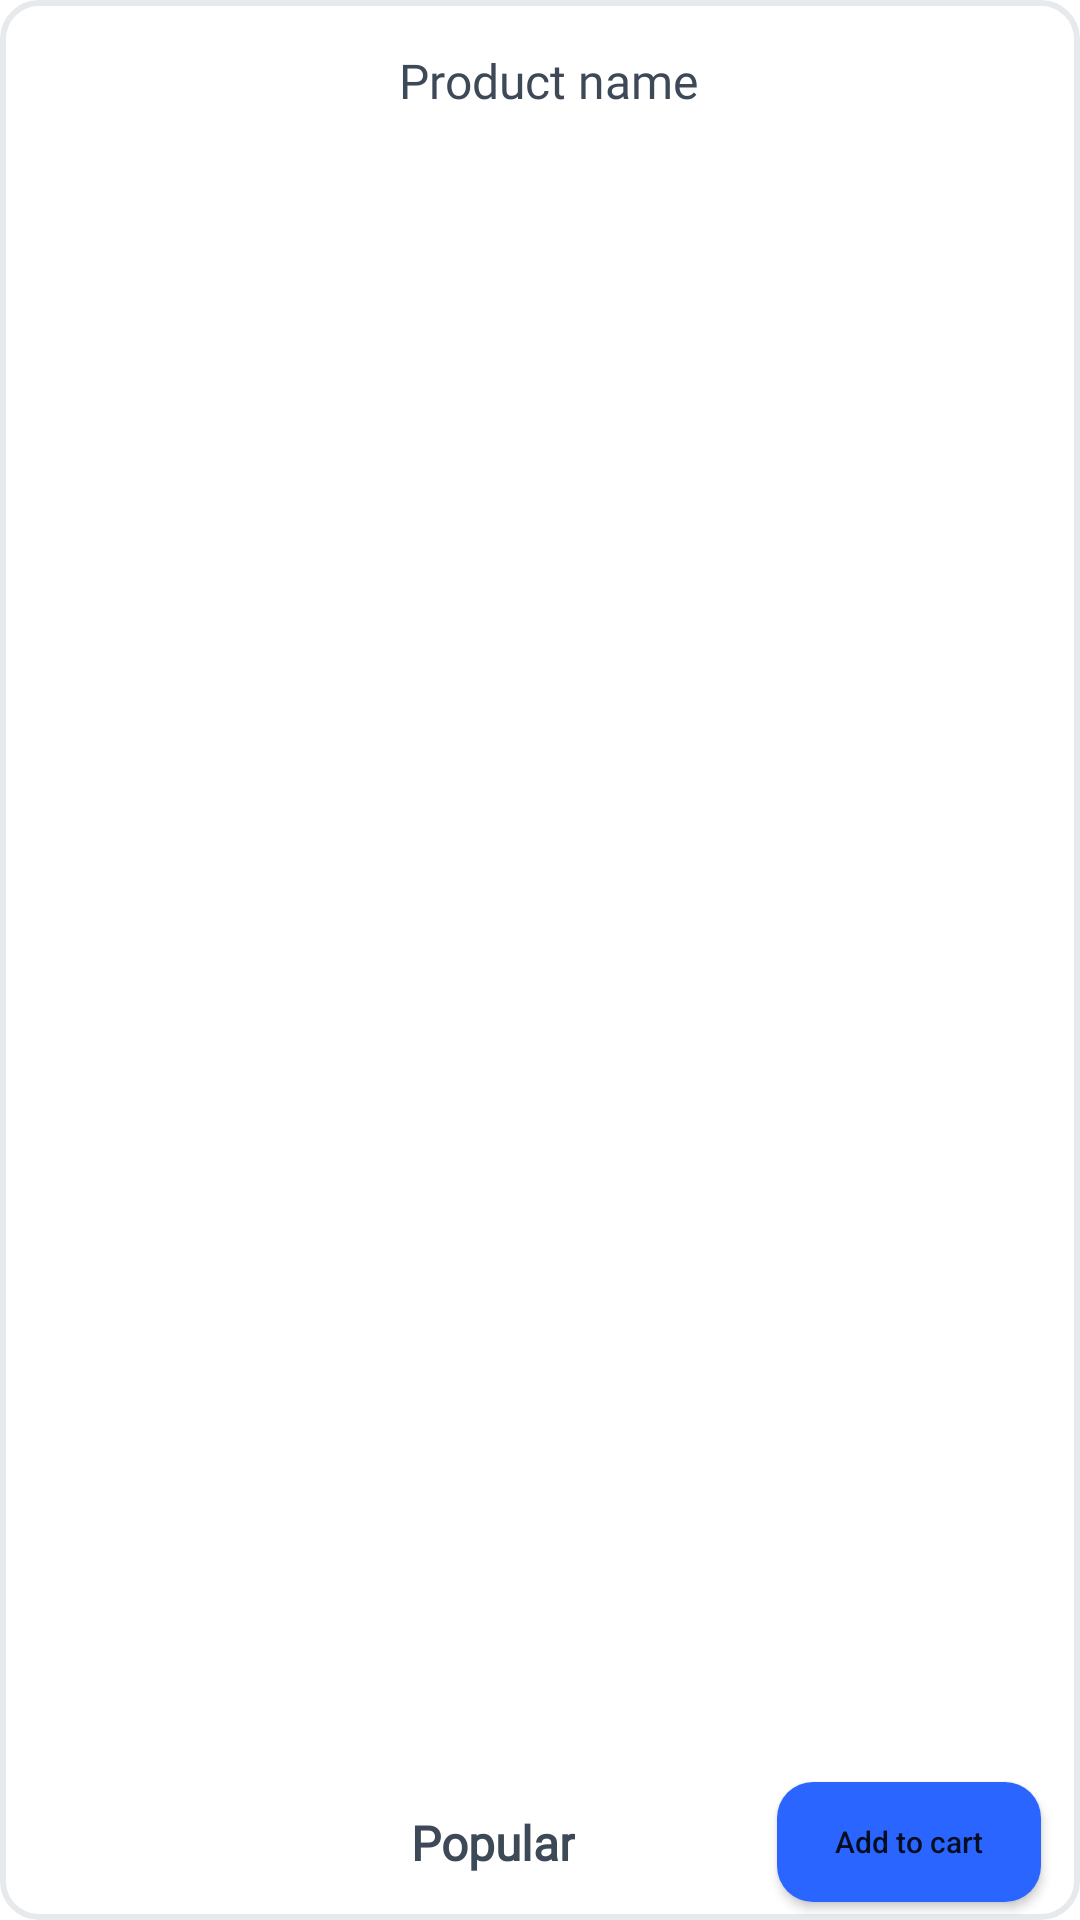

The Android layout XML behind this screen, and the referenced resources:
<!-- AndroidManifest.xml: application theme Theme.SholpyApp -->
<!-- res/layout/wishlist_item.xml -->
<?xml version="1.0" encoding="utf-8"?>
<androidx.constraintlayout.widget.ConstraintLayout xmlns:android="http://schemas.android.com/apk/res/android"
    xmlns:app="http://schemas.android.com/apk/res-auto"
    xmlns:tools="http://schemas.android.com/tools"
    android:layout_width="350dp"
    android:layout_height="140dp"
    android:layout_marginTop="15dp"
    android:layout_marginEnd="10dp"
    android:layout_marginStart="30dp"
    android:layout_gravity="center_horizontal"
    android:background="@drawable/card_bg">

    <com.google.android.material.imageview.ShapeableImageView
        android:id="@+id/sivProd4"
        android:layout_width="118dp"
        android:layout_height="125dp"
        android:layout_marginStart="10dp"
        android:scaleType="fitXY"
        app:layout_constraintBottom_toBottomOf="parent"
        app:layout_constraintStart_toStartOf="parent"
        app:layout_constraintTop_toTopOf="parent"
        app:layout_constraintVertical_bias="0.5"
        app:shapeAppearanceOverlay="@style/ShapeAppearance.Material3.Corner.Medium"
        app:srcCompat="@drawable/ic_launcher_background">

    </com.google.android.material.imageview.ShapeableImageView>

    <TextView
        android:id="@+id/tvName4"
        android:layout_width="201dp"
        android:layout_height="70dp"
        android:layout_marginStart="5dp"
        android:layout_marginTop="16dp"
        android:ems="3"
        android:fontFamily="@font/montserrat_medium"
        android:maxLines="2"
        android:text="Product name"
        android:textColor="@color/textColor"
        android:textSize="16sp"
        app:layout_constraintStart_toEndOf="@+id/sivProd4"
        app:layout_constraintTop_toTopOf="parent" />

    <TextView
        android:id="@+id/tvPrice4"
        android:layout_width="wrap_content"
        android:layout_height="wrap_content"
        android:layout_marginStart="9dp"
        android:layout_marginBottom="15dp"
        android:fontFamily="@font/montserrat_medium"
        android:text="Popular"
        android:textColor="@color/textColor"
        android:textSize="16sp"
        android:textStyle="bold"
        app:layout_constraintBottom_toBottomOf="parent"
        app:layout_constraintStart_toEndOf="@+id/sivProd4" />

    <Button
        android:id="@+id/btnAdd"
        android:layout_width="0dp"
        android:layout_height="40dp"
        android:layout_marginEnd="13dp"
        android:layout_marginBottom="6dp"
        android:background="@drawable/btn_bg"
        android:backgroundTint="@color/purple_200"
        android:text="Add to cart"
        android:textAllCaps="false"
        android:textSize="10sp"
        app:layout_constraintBottom_toBottomOf="parent"
        app:layout_constraintEnd_toEndOf="parent">

    </Button>

</androidx.constraintlayout.widget.ConstraintLayout>
<!-- resources referenced by this layout -->
<resources>
  <color name="purple_200">#2a65ff</color>
  <color name="textColor">#3e4958</color>
  <!-- drawable btn_bg (drawable) -->
  <?xml version="1.0" encoding="utf-8"?>
  <shape xmlns:android="http://schemas.android.com/apk/res/android">
      <solid android:color="@color/blueMain"> </solid>
      <corners android:radius="12dp"> </corners>
  </shape>
  <!-- drawable card_bg (drawable) -->
  <?xml version="1.0" encoding="utf-8"?>
  <shape xmlns:android="http://schemas.android.com/apk/res/android">
      <corners android:radius="12dp"> </corners>
      <stroke android:color="@color/cardBg" android:width="2dp"> </stroke>
  </shape>
  <style name="Theme.SholpyApp" parent="Theme.MaterialComponents.DayNight.NoActionBar">
          
          <item name="colorPrimary">@color/purple_200</item>
          <item name="colorPrimaryVariant">@color/blueDark</item>
          <item name="colorOnPrimary">@color/white</item>
          
          <item name="colorSecondary">@color/blueMain</item>
          <item name="colorSecondaryVariant">@color/teal_700</item>
          <item name="colorOnSecondary">@color/black</item>
          
          <item name="android:statusBarColor">@color/blueMain</item>
          <item name="android:windowTranslucentStatus">true</item>
          <item name="bottomSheetDialogTheme">@style/AppBottomSheetDialogTheme</item>
  
          
      </style>
  <color name="blueMain">#1052fd</color>
  <color name="cardBg">#99D5DDE0</color>
  <color name="blueDark">#1241bc</color>
  <color name="white">#FFFFFFFF</color>
  <color name="teal_700">#FF018786</color>
  <color name="black">#FF000000</color>
  <style name="AppBottomSheetDialogTheme" parent="Theme.Design.Light.BottomSheetDialog">
          <item name="bottomSheetStyle">@style/AppModelStyle</item>
  
      </style>
  <style name="AppModelStyle" parent="Widget.Design.BottomSheet.Modal">
          <item name="android:background">@drawable/view_gray</item>
      </style>
  <!-- drawable view_gray (drawable) -->
  <?xml version="1.0" encoding="utf-8"?>
  <shape xmlns:android="http://schemas.android.com/apk/res/android">
  <solid android:color="@color/hintBg"> </solid>
      <corners android:topRightRadius="30dp" android:topLeftRadius="30dp"> </corners>
  </shape>
  <color name="hintBg">#F7F8F9</color>
</resources>
